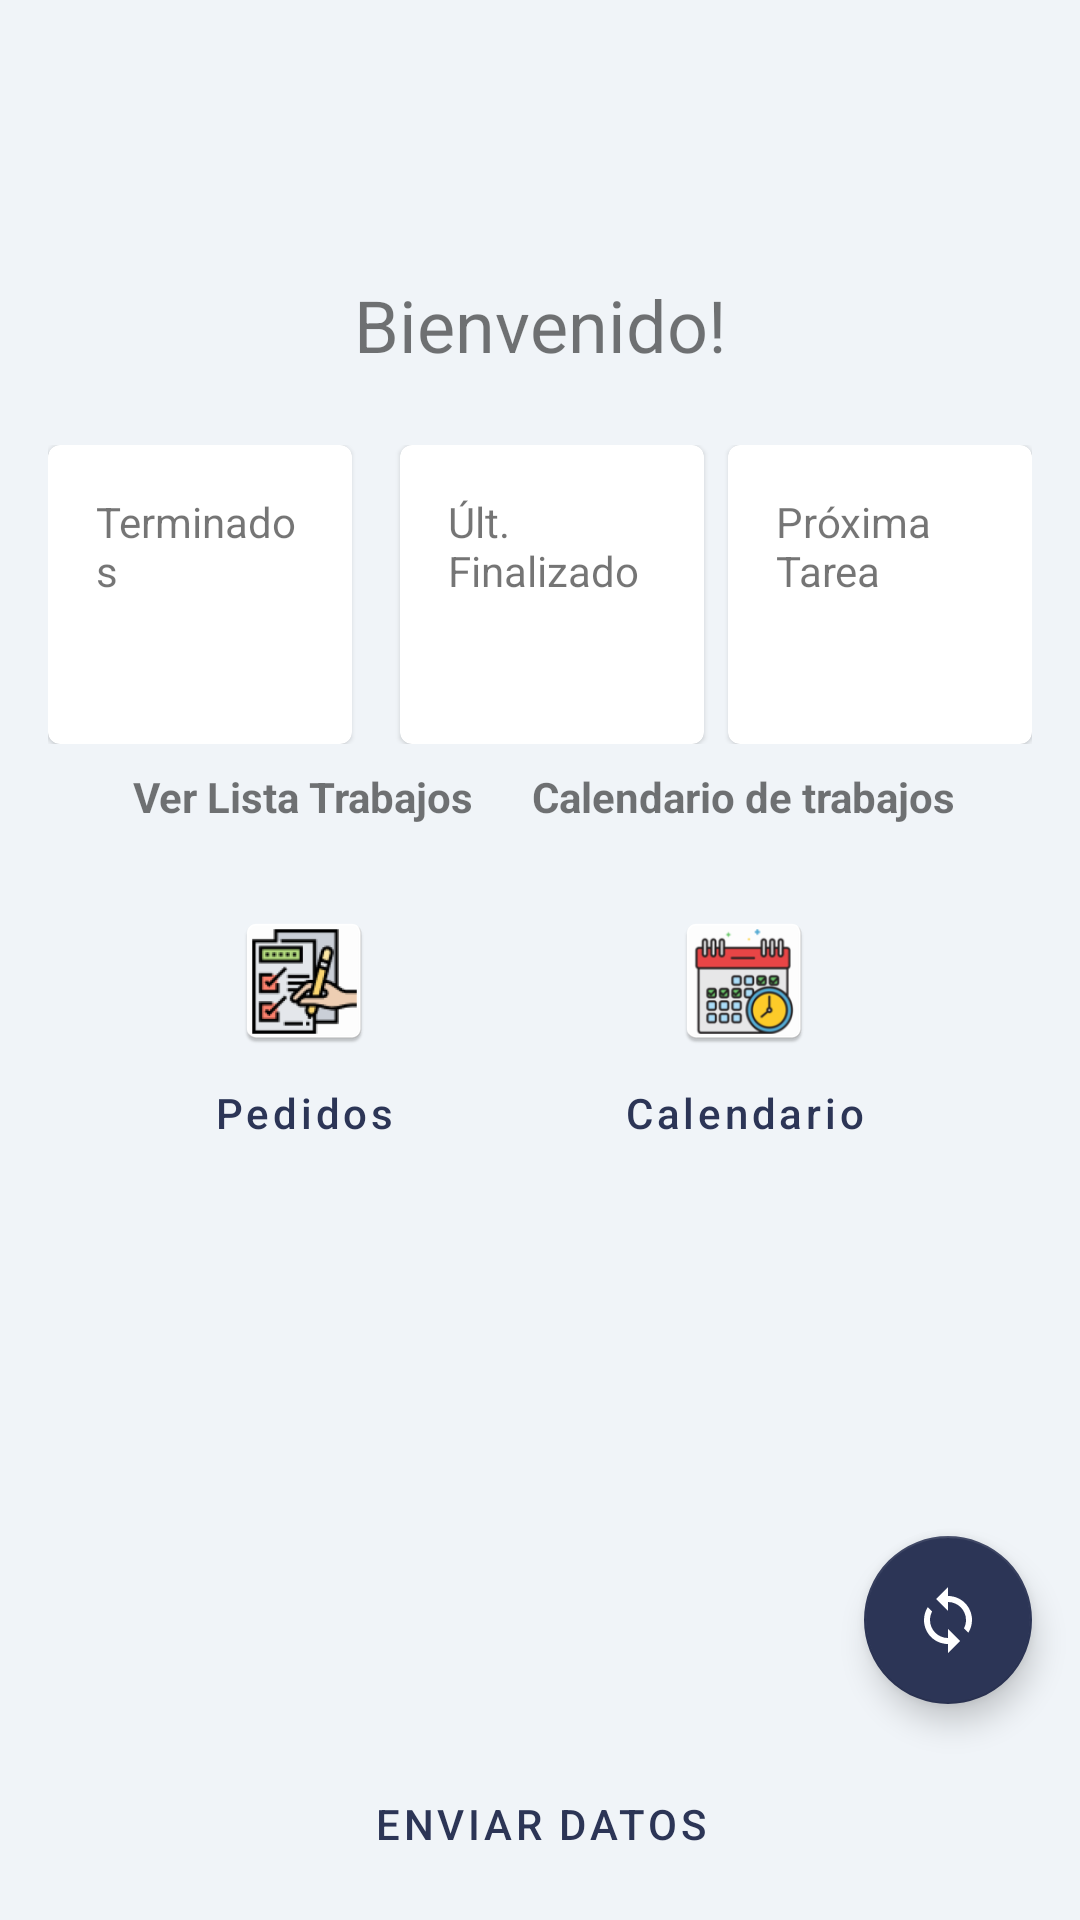

Write the Android layout XML for this screen, with the resource values it uses.
<!-- AndroidManifest.xml: application theme Theme.AgendaLimpio -->
<!-- res/layout/activity_welcome.xml -->
<androidx.constraintlayout.widget.ConstraintLayout xmlns:android="http://schemas.android.com/apk/res/android"
    xmlns:app="http://schemas.android.com/apk/res-auto"
    xmlns:tools="http://schemas.android.com/tools"
    android:layout_width="match_parent"
    android:layout_height="match_parent"
    tools:context=".Inicio.WelcomeActivity">

    <ImageView
        android:id="@+id/imgLogoEmpresa"
        android:layout_width="120dp"
        android:layout_height="60dp"
        android:layout_marginTop="16dp"
        android:contentDescription="Logotipo de la empresa"
        android:scaleType="fitCenter"
        app:layout_constraintEnd_toEndOf="parent"
        app:layout_constraintStart_toStartOf="parent"
        app:layout_constraintTop_toTopOf="parent" />

    <TextView
        android:id="@+id/txtWelcomeMensaje"
        android:layout_width="wrap_content"
        android:layout_height="wrap_content"
        android:layout_marginTop="16dp"
        android:text="Bienvenido!"
        android:textSize="24sp"
        app:layout_constraintEnd_toEndOf="parent"
        app:layout_constraintStart_toStartOf="parent"
        app:layout_constraintTop_toBottomOf="@id/imgLogoEmpresa" />

    <LinearLayout
        android:id="@+id/dashboardLayout"
        android:layout_width="0dp"
        android:layout_height="wrap_content"
        android:layout_marginStart="16dp"
        android:layout_marginTop="24dp"
        android:layout_marginEnd="16dp"
        android:orientation="horizontal"
        app:layout_constraintEnd_toEndOf="parent"
        app:layout_constraintStart_toStartOf="parent"
        app:layout_constraintTop_toBottomOf="@id/txtWelcomeMensaje">

        
        <com.google.android.material.card.MaterialCardView
            android:layout_width="0dp"
            android:layout_height="wrap_content"
            android:layout_marginEnd="8dp"
            android:layout_weight="1">

            <LinearLayout
                android:layout_width="match_parent"
                android:layout_height="wrap_content"
                android:gravity="center"
                android:orientation="vertical"
                android:padding="16dp">

                <TextView
                    android:layout_width="wrap_content"
                    android:layout_height="wrap_content"
                    android:text="Terminados" />

                <TextView
                    android:id="@+id/txtCuantosFinalizado"
                    android:layout_width="wrap_content"
                    android:layout_height="wrap_content"
                    android:textSize="24sp"
                    android:textStyle="bold"
                    tools:text="5" />
            </LinearLayout>
        </com.google.android.material.card.MaterialCardView>

        <com.google.android.material.card.MaterialCardView
            android:layout_width="0dp"
            android:layout_height="wrap_content"
            android:layout_marginStart="8dp"
            android:layout_weight="1">

            <LinearLayout
                android:layout_width="match_parent"
                android:layout_height="wrap_content"
                android:gravity="center"
                android:orientation="vertical"
                android:padding="16dp">

                <TextView
                    android:layout_width="wrap_content"
                    android:layout_height="wrap_content"
                    android:text="Últ. Finalizado" />

                <TextView
                    android:id="@+id/txtUltFechaFin"
                    android:layout_width="wrap_content"
                    android:layout_height="wrap_content"
                    android:textSize="24sp"
                    android:textStyle="bold"
                    tools:text="25/08" />
            </LinearLayout>
        </com.google.android.material.card.MaterialCardView>

        
        <com.google.android.material.card.MaterialCardView
            android:layout_width="0dp"
            android:layout_height="wrap_content"
            android:layout_marginStart="8dp"
            android:layout_weight="1">

            <LinearLayout
                android:layout_width="match_parent"
                android:layout_height="wrap_content"
                android:gravity="center"
                android:orientation="vertical"
                android:padding="16dp">

                <TextView
                    android:layout_width="wrap_content"
                    android:layout_height="wrap_content"
                    android:text="Próxima Tarea" />

                <TextView
                    android:id="@+id/txtFechaProxTarea"
                    android:layout_width="wrap_content"
                    android:layout_height="wrap_content"
                    android:textSize="24sp"
                    android:textStyle="bold"
                    tools:text="25/12" />
            </LinearLayout>
        </com.google.android.material.card.MaterialCardView>
    </LinearLayout>

    <LinearLayout
        android:id="@+id/menuContainer"
        android:layout_width="0dp"
        android:layout_height="wrap_content"
        android:gravity="center_horizontal"
        android:orientation="horizontal"

        app:layout_constraintEnd_toEndOf="parent"
        app:layout_constraintStart_toStartOf="parent"
        app:layout_constraintTop_toBottomOf="@+id/dashboardLayout">
        
        
        <LinearLayout
            android:layout_width="wrap_content"
            android:layout_height="wrap_content"
            android:layout_margin="8dp"
            android:gravity="center_horizontal"
            android:orientation="vertical">

            <TextView
                android:layout_width="wrap_content"
                android:layout_height="wrap_content"
                android:layout_marginBottom="4dp"
                android:text="Ver Lista Trabajos"
                android:textStyle="bold" />

            <Button
                android:id="@+id/btnVerPedidos"
                style="@style/MenuButton"
                android:drawableTop="@drawable/ic_trabajos"
                android:text="Pedidos" />
        </LinearLayout>

        
        <LinearLayout
            android:layout_width="wrap_content"
            android:layout_height="wrap_content"
            android:layout_margin="8dp"
            android:gravity="center_horizontal"
            android:orientation="vertical">

            <TextView
                android:layout_width="wrap_content"
                android:layout_height="wrap_content"
                android:layout_marginBottom="4dp"
                android:text="Calendario de trabajos"
                android:textStyle="bold" />

            <Button
                android:id="@+id/btnVerCalendario"
                style="@style/MenuButton"
                android:drawableTop="@drawable/ic_calendario"
                android:text="Calendario" />
        </LinearLayout>


    </LinearLayout>

    <Button
        android:id="@+id/btnEnvioErp"
        style="?attr/materialButtonOutlinedStyle"
        android:layout_width="0dp"
        android:layout_height="wrap_content"
        android:layout_marginStart="32dp"
        android:layout_marginEnd="32dp"
        android:layout_marginBottom="8dp"
        android:text="Enviar Datos"
        app:layout_constraintBottom_toBottomOf="parent"
        app:layout_constraintEnd_toEndOf="parent"
        app:layout_constraintStart_toStartOf="parent" />

    <ProgressBar
        android:id="@+id/progressBarHome"
        style="?android:attr/progressBarStyle"
        android:layout_width="wrap_content"
        android:layout_height="wrap_content"
        android:visibility="gone"
        app:layout_constraintBottom_toBottomOf="@+id/menuContainer"
        app:layout_constraintEnd_toEndOf="parent"
        app:layout_constraintStart_toStartOf="parent"
        app:layout_constraintTop_toBottomOf="@+id/menuContainer" />

    <TextView
        android:id="@+id/txtMensajeCarga"
        android:layout_width="wrap_content"
        android:layout_height="wrap_content"
        android:layout_marginTop="8dp"
        android:visibility="gone"
        app:layout_constraintEnd_toEndOf="parent"
        app:layout_constraintStart_toStartOf="parent"
        app:layout_constraintTop_toBottomOf="@+id/progressBarHome"
        tools:text="Cargando pedidos..." />

    <com.google.android.material.floatingactionbutton.FloatingActionButton
        android:id="@+id/btnResyncFab"
        android:layout_width="wrap_content"
        android:layout_height="wrap_content"
        android:layout_margin="16dp"
        android:contentDescription="Resincronizar con el ERP"
        android:src="@drawable/ic_sync"
        app:backgroundTint="@color/mi_color_flotante"
        app:layout_constraintBottom_toBottomOf="parent"
        app:layout_constraintBottom_toTopOf="@id/btnEnvioErp"
        app:layout_constraintEnd_toEndOf="parent"
        app:tint="@color/white" />
</androidx.constraintlayout.widget.ConstraintLayout>
<!-- resources referenced by this layout -->
<resources>
  <color name="mi_color_flotante">#2C3556</color>
  <color name="white">#FFFFFFFF</color>
  <!-- drawable ic_calendario: webp bitmap (drawable-hdpi, 3636 bytes) -->
  <!-- drawable ic_sync (drawable) -->
  <vector xmlns:android="http://schemas.android.com/apk/res/android" android:height="24dp" android:tint="#2D3761" android:viewportHeight="24" android:viewportWidth="24" android:width="24dp">
        
      <path android:fillColor="@android:color/white" android:pathData="M12,4L12,1L8,5l4,4L12,6c3.31,0 6,2.69 6,6 0,1.01 -0.25,1.97 -0.7,2.8l1.46,1.46C19.54,15.03 20,13.57 20,12c0,-4.42 -3.58,-8 -8,-8zM12,18c-3.31,0 -6,-2.69 -6,-6 0,-1.01 0.25,-1.97 0.7,-2.8L5.24,7.74C4.46,8.97 4,10.43 4,12c0,4.42 3.58,8 8,8v3l4,-4 -4,-4v3z"/>
      
  </vector>
  <!-- drawable ic_trabajos: webp bitmap (drawable-hdpi, 2994 bytes) -->
  <style name="MenuButton" parent="Widget.MaterialComponents.Button.OutlinedButton">
          <item name="android:layout_width">120dp</item>
          <item name="android:layout_height">120dp</item>
          <item name="android:gravity">center</item>
          <item name="android:paddingTop">24dp</item>
          <item name="android:paddingBottom">16dp</item>
          <item name="android:drawablePadding">8dp</item>
          <item name="android:textAllCaps">false</item>
      </style>
  <style name="Theme.AgendaLimpio" parent="Theme.MaterialComponents.DayNight.DarkActionBar">
          
          <item name="colorPrimary">@color/brand_primary</item>
          <item name="colorPrimaryVariant">@color/brand_primary_dark</item>
          <item name="colorOnPrimary">@color/white</item>
  
          
          <item name="colorSecondary">@color/teal_200</item>
          <item name="colorSecondaryVariant">@color/teal_700</item>
          <item name="colorOnSecondary">@color/black</item>
  
          
          <item name="android:statusBarColor">?attr/colorPrimaryVariant</item>
  
          
          <item name="android:windowBackground">@color/screen_background</item>
          <item name="materialButtonStyle">@style/App.Button.Primary</item>
      </style>
  <color name="brand_primary">#2C3556</color>
  <color name="brand_primary_dark">#1A234A</color>
  <color name="teal_200">#FF03DAC5</color>
  <color name="teal_700">#FF018786</color>
  <color name="black">#FF000000</color>
  <color name="screen_background">#F0F4F8</color>
  <style name="App.Button.Primary" parent="Widget.MaterialComponents.Button">
          <item name="backgroundTint">@color/btnColor</item>
          <item name="android:textColor">@color/white</item>
          <item name="android:textStyle">bold</item>
          <item name="shapeAppearanceOverlay">@style/ShapeAppearance.App.Button</item>
      </style>
  <color name="btnColor">#2C3556</color>
  <style name="ShapeAppearance.App.Button" parent="ShapeAppearance.MaterialComponents.SmallComponent">
          <item name="cornerFamily">rounded</item>
          <item name="cornerSize">8dp</item>
      </style>
</resources>
